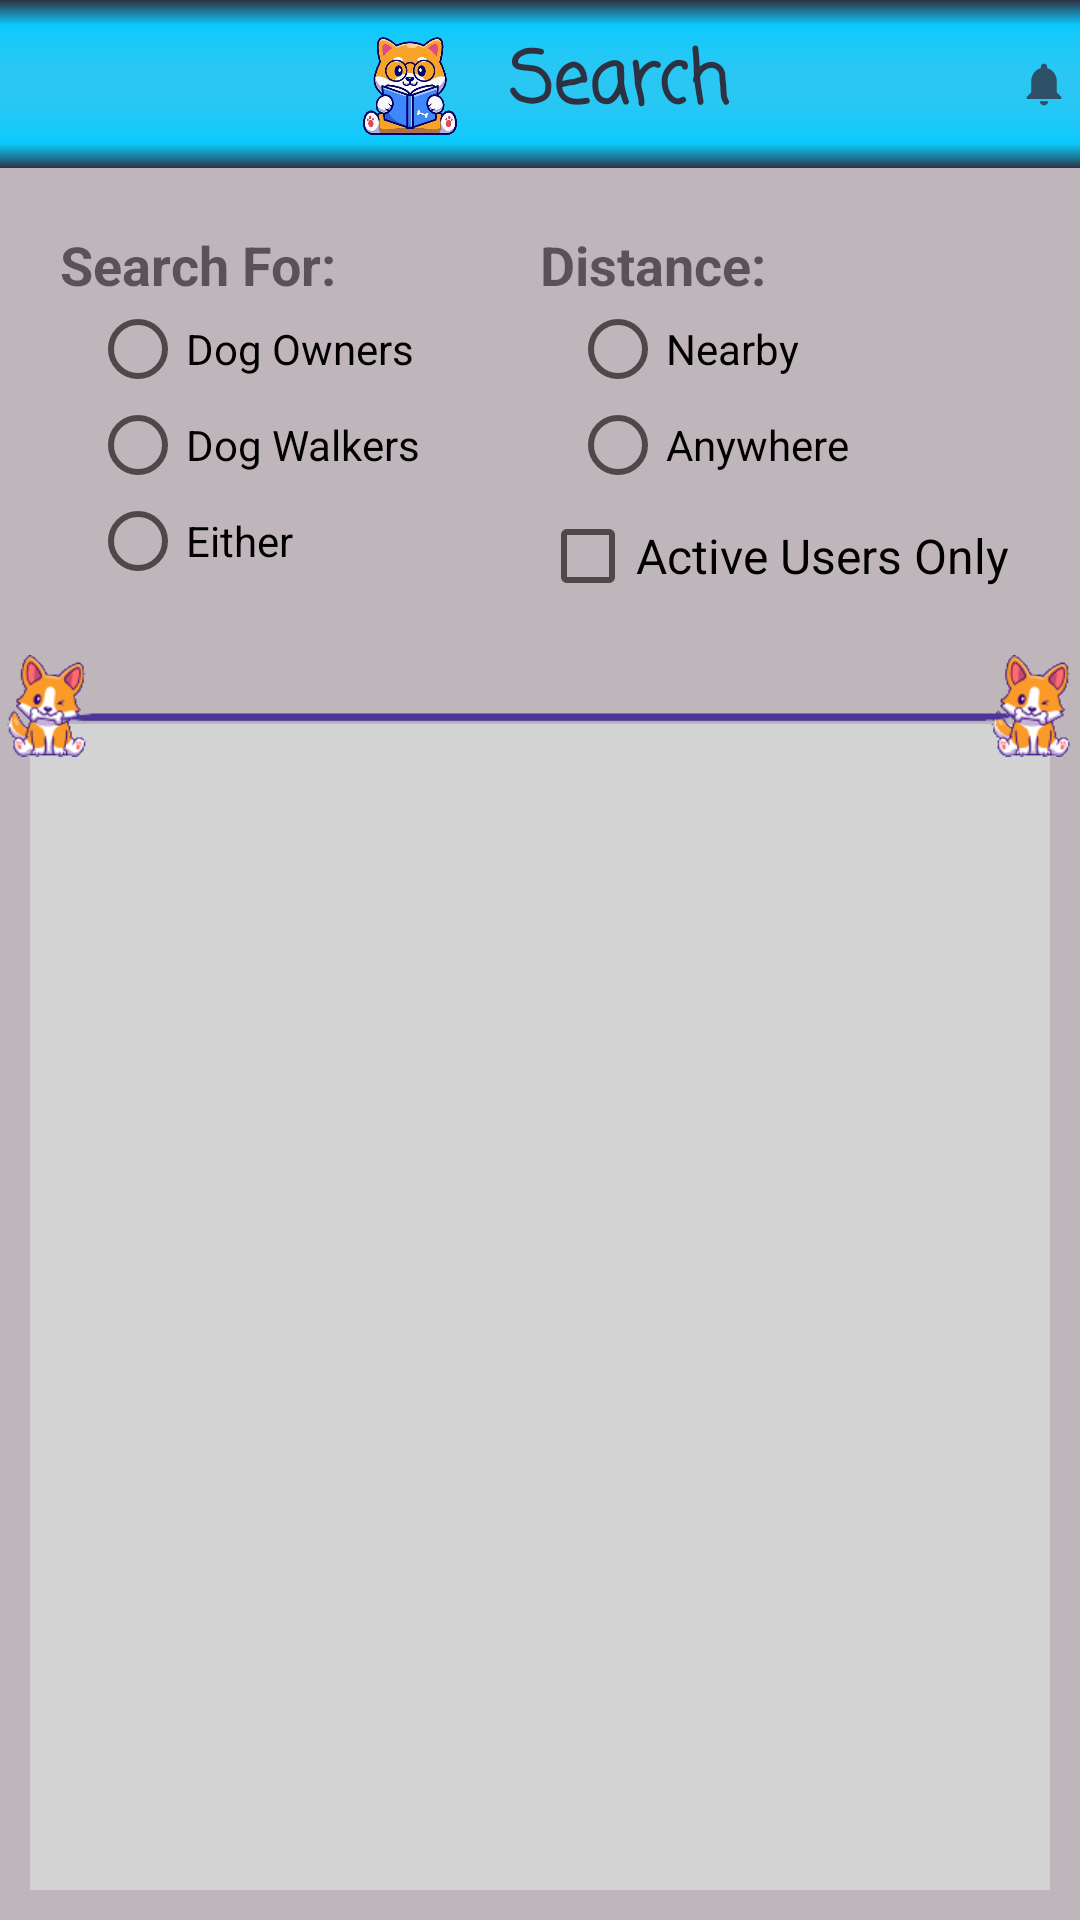

Write the Android layout XML for this screen, with the resource values it uses.
<!-- AndroidManifest.xml: application theme Activity.DogWalker -->
<!-- res/layout/activity_search_users.xml -->
<?xml version="1.0" encoding="utf-8"?>
<androidx.constraintlayout.widget.ConstraintLayout
    xmlns:android="http://schemas.android.com/apk/res/android"
    xmlns:app="http://schemas.android.com/apk/res-auto"
    xmlns:tools="http://schemas.android.com/tools"
    android:layout_width="match_parent"
    android:layout_height="match_parent"
    tools:context=".search.SearchUsersActivity">
    <androidx.appcompat.widget.Toolbar
        android:id="@+id/toolbar"
        android:background="@drawable/toolbar"
        android:elevation="4dp"
        android:layout_width="match_parent"
        android:layout_height="?attr/actionBarSize"
        android:theme="@style/ThemeOverlay.AppCompat.ActionBar"
        app:popupTheme="@style/DogWalker.ActionBar.Menu"
        app:layout_constraintTop_toTopOf="parent">
        <androidx.constraintlayout.widget.ConstraintLayout
            android:layout_width="match_parent"
            android:layout_height="match_parent">
            <LinearLayout
                android:orientation="horizontal"
                android:layout_width="wrap_content"
                android:layout_height="match_parent"
                app:layout_constraintTop_toTopOf="parent"
                app:layout_constraintBottom_toBottomOf="parent"
                app:layout_constraintLeft_toLeftOf="parent"
                app:layout_constraintRight_toLeftOf="@id/action_notification">
                <ImageView
                    android:src="@drawable/logo_transparent"
                    android:layout_margin="3sp"
                    android:scaleType="fitCenter"
                    android:adjustViewBounds="true"
                    android:layout_gravity="center_vertical"
                    android:layout_width="wrap_content"
                    android:layout_height="match_parent" />
                <TextView
                    android:text="@string/search"
                    android:textColor="@color/slate_blue"
                    android:textStyle="bold"
                    android:fontFamily="casual"
                    android:textSize="24sp"
                    android:layout_gravity="center_vertical"
                    android:layout_marginStart="5dp"
                    android:layout_width="wrap_content"
                    android:layout_height="wrap_content" />
            </LinearLayout>
            <ImageView
                android:id="@+id/action_notification"
                android:src="@drawable/ic_notify_inactive"
                android:layout_width="wrap_content"
                android:layout_height="wrap_content"
                app:layout_constraintTop_toTopOf="parent"
                app:layout_constraintBottom_toBottomOf="parent"
                app:layout_constraintRight_toRightOf="parent" />
        </androidx.constraintlayout.widget.ConstraintLayout>
    </androidx.appcompat.widget.Toolbar>
    <LinearLayout
        android:id="@+id/search_filters"
        android:paddingTop="20dp"
        android:paddingStart="20dp"
        android:paddingEnd="20dp"
        android:orientation="horizontal"
        android:weightSum="2"
        android:layout_width="match_parent"
        android:layout_height="wrap_content"
        app:layout_constraintTop_toBottomOf="@id/toolbar">
        <LinearLayout
            android:layout_weight="1"
            android:orientation="vertical"
            android:layout_width="0dp"
            android:layout_height="wrap_content">
            <TextView
                android:text="@string/search_filter_1"
                android:textSize="18sp"
                android:textStyle="bold"
                android:layout_width="wrap_content"
                android:layout_height="wrap_content" />
            <RadioGroup
                android:id="@+id/user_type"
                android:paddingStart="10dp"
                android:paddingEnd="0dp"
                android:layout_width="wrap_content"
                android:layout_height="wrap_content">
                <RadioButton
                    android:id="@+id/dog_owners"
                    android:text="@string/dog_owners"
                    android:layout_width="wrap_content"
                    android:layout_height="wrap_content" />
                <RadioButton
                    android:id="@+id/dog_walkers"
                    android:text="@string/dog_walkers"
                    android:layout_width="wrap_content"
                    android:layout_height="wrap_content" />
                <RadioButton
                    android:id="@+id/either"
                    android:text="@string/either"
                    android:layout_width="wrap_content"
                    android:layout_height="wrap_content" />
            </RadioGroup>
        </LinearLayout>
        <LinearLayout
            android:layout_weight="1"
            android:orientation="vertical"
            android:layout_width="0dp"
            android:layout_height="wrap_content">
            <TextView
                android:text="@string/search_filter_2"
                android:textSize="18sp"
                android:textStyle="bold"
                android:layout_width="wrap_content"
                android:layout_height="wrap_content" />
            <RadioGroup
                android:id="@+id/user_distance"
                android:paddingStart="10dp"
                android:paddingEnd="0dp"
                android:layout_marginBottom="5dp"
                android:layout_width="wrap_content"
                android:layout_height="wrap_content">
                <RadioButton
                    android:id="@+id/nearby"
                    android:text="@string/nearby"
                    android:layout_width="wrap_content"
                    android:layout_height="wrap_content" />
                <RadioButton
                    android:id="@+id/anywhere"
                    android:text="@string/anywhere"
                    android:layout_width="wrap_content"
                    android:layout_height="wrap_content" />
            </RadioGroup>
            <CheckBox
                android:id="@+id/active_users"
                android:text="@string/active_users_only"
                android:textSize="16sp"
                android:layout_width="wrap_content"
                android:layout_height="wrap_content" />
        </LinearLayout>
    </LinearLayout>
    <androidx.recyclerview.widget.RecyclerView
        android:id="@+id/recycler_view"
        android:background="@color/light_gray"
        android:layout_marginStart="10dp"
        android:layout_marginEnd="10dp"
        android:layout_marginBottom="10dp"
        android:layout_marginTop="40dp"
        android:layout_width="match_parent"
        android:layout_height="0dp"
        app:layout_constraintBottom_toBottomOf="parent"
        app:layout_constraintTop_toTopOf="@id/divider" />
    <ImageView
        android:id="@+id/divider"
        android:src="@drawable/divider"
        android:layout_width="match_parent"
        android:layout_height="wrap_content"
        app:layout_constraintTop_toBottomOf="@id/search_filters" />
    <TextView
        android:id="@+id/search_no_results"
        android:text="@string/search_no_results"
        android:textSize="18sp"
        android:visibility="gone"
        android:paddingTop="50dp"
        android:layout_width="wrap_content"
        android:layout_height="wrap_content"
        app:layout_constraintLeft_toLeftOf="parent"
        app:layout_constraintRight_toRightOf="parent"
        app:layout_constraintTop_toBottomOf="@id/divider" />
</androidx.constraintlayout.widget.ConstraintLayout>
<!-- resources referenced by this layout -->
<resources>
  <color name="light_gray">#FFD3D3D3</color>
  <color name="slate_blue">#FF2D3142</color>
  <!-- drawable divider: png bitmap (drawable, 7366 bytes) -->
  <!-- drawable ic_notify_inactive (drawable-anydpi) -->
  <vector xmlns:android="http://schemas.android.com/apk/res/android"
      android:width="24dp"
      android:height="24dp"
      android:viewportWidth="24"
      android:viewportHeight="24"
      android:tint="#2D3142"
      android:alpha="0.8">
    <group android:scaleX="0.71428573"
        android:scaleY="0.71428573"
        android:translateX="3.4285715"
        android:translateY="3.4285715">
      <path
          android:fillColor="@android:color/white"
          android:pathData="M12,22c1.1,0 2,-0.9 2,-2h-4c0,1.1 0.89,2 2,2zM18,16v-5c0,-3.07 -1.64,-5.64 -4.5,-6.32L13.5,4c0,-0.83 -0.67,-1.5 -1.5,-1.5s-1.5,0.67 -1.5,1.5v0.68C7.63,5.36 6,7.92 6,11v5l-2,2v1h16v-1l-2,-2z"/>
    </group>
  </vector>
  <!-- drawable logo_transparent: png bitmap (drawable, 167310 bytes) -->
  <!-- drawable toolbar (drawable) -->
  <?xml version="1.0" encoding="utf-8"?>
  <layer-list xmlns:android="http://schemas.android.com/apk/res/android">
      <item>
          <shape android:shape="rectangle">
              <gradient android:startColor="@color/transparent"
                  android:endColor="@color/slate_blue"
                  android:centerColor="@color/bright_blue"
                  android:centerY="85%" android:angle="270" />
          </shape>
      </item>
      <item>
          <shape android:shape="rectangle">
              <gradient android:startColor="@color/slate_blue"
                  android:endColor="@color/transparent"
                  android:centerColor="@color/bright_blue"
                  android:centerY="15%" android:angle="270" />
          </shape>
      </item>
  </layer-list>
  <string name="active_users_only">Active Users Only</string>
  <string name="anywhere">Anywhere</string>
  <string name="dog_owners">Dog Owners</string>
  <string name="dog_walkers">Dog Walkers</string>
  <string name="either">Either</string>
  <string name="nearby">Nearby</string>
  <string name="search">Search</string>
  <string name="search_filter_1">Search For:</string>
  <string name="search_filter_2">Distance:</string>
  <string name="search_no_results">No users found.</string>
  <style name="DogWalker.ActionBar.Menu" parent="ThemeOverlay.AppCompat.Light">
          <item name="android:textColor">@color/dark_green</item>
      </style>
  <style name="Activity.DogWalker" parent="Theme.AppCompat.Light.NoActionBar">
          <item name="android:statusBarColor" tools:targetApi="l">@color/dark_maroon</item>
          <item name="android:windowBackground">@color/lilac_gray</item>
          <item name="android:windowActivityTransitions">true</item>
          <item name="android:itemBackground">@color/light_rose</item>
      </style>
  <color name="transparent">#00000000</color>
  <color name="bright_blue">#FF0BCAFE</color>
  <color name="dark_green">#FF22443E</color>
  <color name="dark_maroon">#FF412234</color>
  <color name="lilac_gray">#FFBFB6BB</color>
  <color name="light_rose">#FFECD8D5</color>
</resources>
